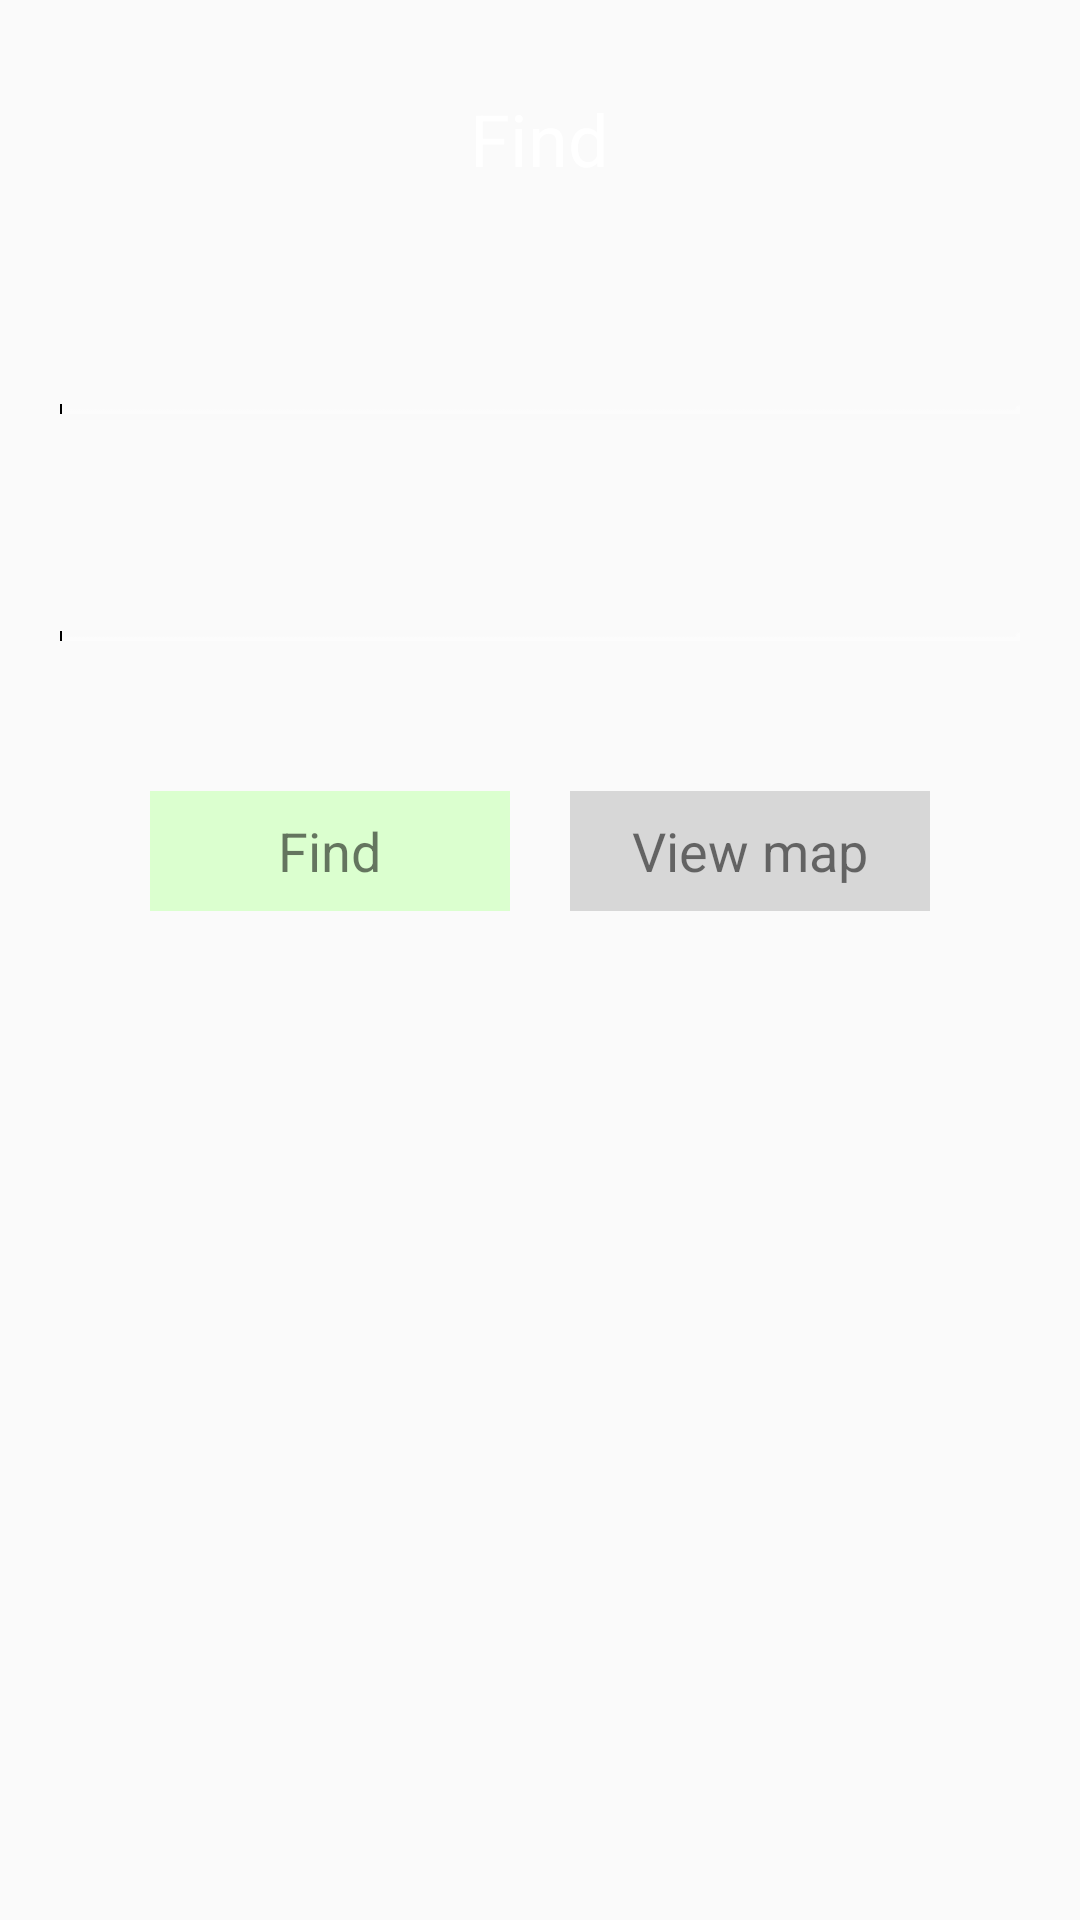

Here is an Android app screen rendered from its layout file. Give the layout XML and the strings, colors and styles it references.
<!-- AndroidManifest.xml: application theme AppTheme -->
<!-- res/layout/country_and_city.xml -->
<?xml version="1.0" encoding="utf-8"?>
<RelativeLayout xmlns:android="http://schemas.android.com/apk/res/android"
    android:orientation="vertical"
    android:layout_width="match_parent"
    android:layout_height="match_parent">

    <TextView
        android:id="@+id/tvFindHeader"
        android:layout_width="wrap_content"
        android:layout_height="wrap_content"
        android:layout_centerHorizontal="true"
        android:layout_marginTop="@dimen/client_find_top"
        android:text="@string/find"
        android:textColor="@color/white"
        android:textSize="24sp" />
    <LinearLayout
        android:id="@+id/llCountryAndCity"
        android:layout_below="@id/tvFindHeader"
        android:layout_marginLeft="@dimen/client_ll_left"
        android:layout_marginRight="@dimen/client_ll_right"
        android:orientation="vertical"
        android:layout_marginTop="@dimen/client_ll_top"
        android:layout_width="match_parent"
        android:layout_height="wrap_content">
        <AutoCompleteTextView
            android:textSize="@dimen/autocomp_textsize"
            android:background="@drawable/editbox"
            android:layout_width="match_parent"
            android:layout_height="match_parent"
            android:id="@+id/acCountry" />
        <AutoCompleteTextView
            android:layout_marginTop="@dimen/autocomp_middle"
            android:textSize="@dimen/autocomp_textsize"
            android:background="@drawable/editbox"
            android:layout_width="match_parent"
            android:layout_height="match_parent"
            android:id="@+id/acCity" />
        <RelativeLayout
            android:layout_marginTop="@dimen/button_top"
            android:layout_width="wrap_content"
            android:layout_height="wrap_content">
            <RelativeLayout
                android:id="@+id/rlFind"
                android:layout_marginLeft="@dimen/button_left"
                android:layout_width="@dimen/button_width"
                android:layout_height="@dimen/button_height"
                android:layout_alignParentLeft="true"
                android:background="@color/green_gray">
                <TextView
                    android:id="@+id/tvAccept"
                    android:layout_width="wrap_content"
                    android:layout_height="wrap_content"
                    android:layout_centerInParent="true"
                    android:text="@string/client_find_button"
                    android:textSize="18sp" />

            </RelativeLayout>
            <RelativeLayout
                android:id="@+id/rlViewMap"
                android:layout_marginRight="@dimen/button_right"
                android:layout_width="@dimen/button_width"
                android:layout_height="@dimen/button_height"
                android:layout_alignParentRight="true"
                android:background="@color/gray_light" >
                <TextView
                    android:id="@+id/tvViewMap"
                    android:layout_width="wrap_content"
                    android:layout_height="wrap_content"
                    android:layout_centerInParent="true"
                    android:text="@string/client_view_map_button"
                    android:textSize="18sp" />
            </RelativeLayout>
        </RelativeLayout>
    </LinearLayout>
</RelativeLayout>
<!-- resources referenced by this layout -->
<resources>
  <color name="gray_light">#FFD7D7D7</color>
  <color name="green_gray">#FFDBFFCF</color>
  <color name="white">#FFFFFFFF</color>
  <dimen name="autocomp_middle">45dp</dimen>
  <dimen name="autocomp_textsize">22sp</dimen>
  <dimen name="button_height">40dp</dimen>
  <dimen name="button_left">30dp</dimen>
  <dimen name="button_right">30dp</dimen>
  <dimen name="button_top">50dp</dimen>
  <dimen name="button_width">120dp</dimen>
  <dimen name="client_find_top">30dp</dimen>
  <dimen name="client_ll_left">20dp</dimen>
  <dimen name="client_ll_right">20dp</dimen>
  <dimen name="client_ll_top">45dp</dimen>
  <!-- drawable editbox (drawable) -->
  <?xml version="1.0" encoding="utf-8"?>
  <selector xmlns:android="http://schemas.android.com/apk/res/android">
      <item android:state_enabled="true" android:state_focused="true"
          android:drawable="@drawable/ed_act" />
      <item android:state_enabled="true" android:state_focused="false"
          android:drawable="@drawable/ed_pas" />
  </selector>
  <string name="client_find_button">Find</string>
  <string name="client_view_map_button">View map</string>
  <string name="find">Find</string>
  <style name="AppTheme" parent="Theme.AppCompat.Light.NoActionBar">
  
      </style>
</resources>
